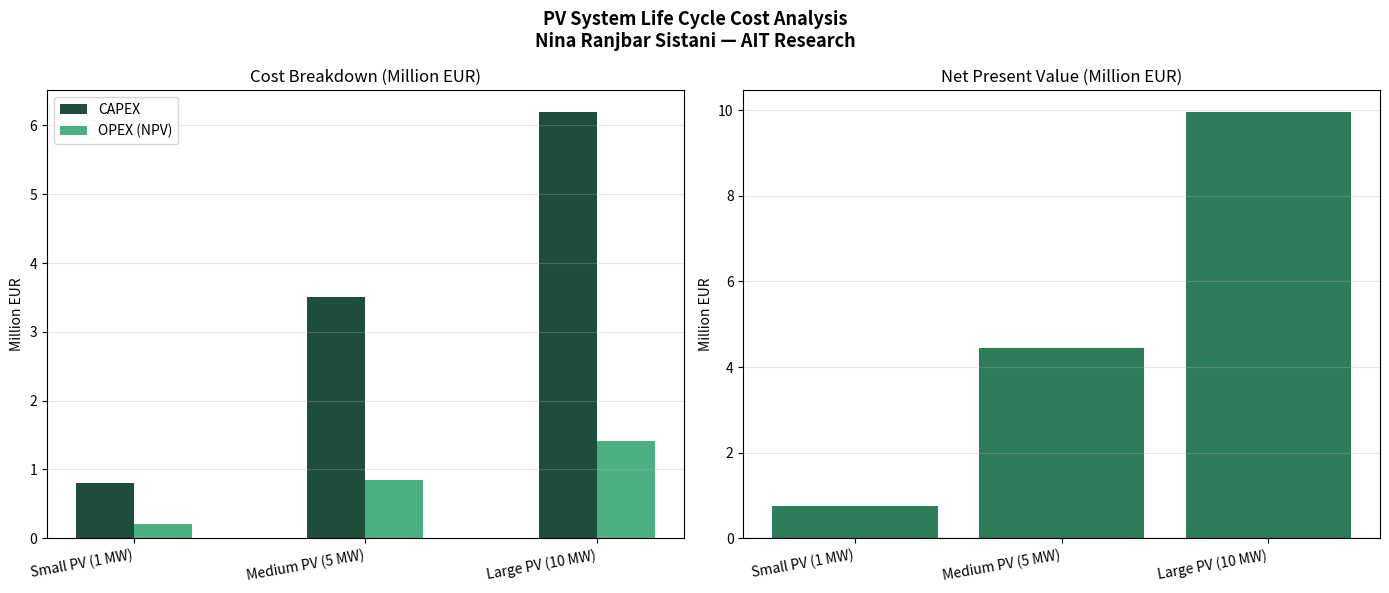

Recreate this plot in Python.
"""
PV System Life Cycle Cost Analysis (LCCA)
==========================================
Author: Nina Ranjbar Sistani
Description: Techno-economic analysis of utility-scale PV systems
             Based on research experience at AIT (Austrian Institute of Technology)
"""

import numpy as np
import matplotlib.pyplot as plt

# ─────────────────────────────────────────
# SYSTEM PARAMETERS
# ─────────────────────────────────────────

systems = {
    "Small PV (1 MW)": {
        "capacity_kw": 1000,
        "capex_per_kw": 800,       # EUR/kW
        "opex_per_kw_year": 15,    # EUR/kW/year
        "degradation_rate": 0.005, # 0.5% per year
        "capacity_factor": 0.15,   # Austria average
    },
    "Medium PV (5 MW)": {
        "capacity_kw": 5000,
        "capex_per_kw": 700,
        "opex_per_kw_year": 12,
        "degradation_rate": 0.005,
        "capacity_factor": 0.15,
    },
    "Large PV (10 MW)": {
        "capacity_kw": 10000,
        "capex_per_kw": 620,
        "opex_per_kw_year": 10,
        "degradation_rate": 0.005,
        "capacity_factor": 0.15,
    },
}

# ─────────────────────────────────────────
# FINANCIAL PARAMETERS
# ─────────────────────────────────────────

project_lifetime = 25   # years
discount_rate = 0.05    # 5%
electricity_price = 0.10  # EUR/kWh

# ─────────────────────────────────────────
# LCCA CALCULATION
# ─────────────────────────────────────────

def calculate_lcca(system, lifetime, discount_rate, electricity_price):
    """
    Calculate Life Cycle Cost Analysis for a PV system.
    Returns CAPEX, total OPEX, total revenue, LCOE and NPV.
    """
    capacity_kw = system["capacity_kw"]
    capex = system["capex_per_kw"] * capacity_kw
    opex_annual = system["opex_per_kw_year"] * capacity_kw
    cf = system["capacity_factor"]
    deg = system["degradation_rate"]

    total_opex = 0
    total_revenue = 0
    annual_energy = []

    for year in range(1, lifetime + 1):
        # Energy production with degradation
        energy_kwh = capacity_kw * cf * 8760 * ((1 - deg) ** year)
        annual_energy.append(energy_kwh)

        # Discount factor
        discount_factor = 1 / ((1 + discount_rate) ** year)

        # OPEX and Revenue (discounted)
        total_opex += opex_annual * discount_factor
        total_revenue += energy_kwh * electricity_price * discount_factor

    # LCOE: total cost / total energy produced
    total_energy = sum(annual_energy)
    lcoe = (capex + total_opex) / total_energy

    # NPV
    npv = total_revenue - capex - total_opex

    return {
        "CAPEX (EUR)": capex,
        "Total OPEX - NPV (EUR)": round(total_opex, 0),
        "Total Revenue - NPV (EUR)": round(total_revenue, 0),
        "LCOE (EUR/kWh)": round(lcoe, 4),
        "NPV (EUR)": round(npv, 0),
    }

# ─────────────────────────────────────────
# RUN ANALYSIS
# ─────────────────────────────────────────

results = {}
for name, params in systems.items():
    results[name] = calculate_lcca(
        params, project_lifetime, discount_rate, electricity_price
    )
    print(f"\n{'='*45}")
    print(f"  {name}")
    print(f"{'='*45}")
    for key, value in results[name].items():
        print(f"  {key}: {value:,.2f}")

# ─────────────────────────────────────────
# VISUALISATION
# ─────────────────────────────────────────

labels = list(results.keys())
capex_vals = [results[s]["CAPEX (EUR)"] / 1e6 for s in labels]
opex_vals  = [results[s]["Total OPEX - NPV (EUR)"] / 1e6 for s in labels]
rev_vals   = [results[s]["Total Revenue - NPV (EUR)"] / 1e6 for s in labels]
npv_vals   = [results[s]["NPV (EUR)"] / 1e6 for s in labels]

x = np.arange(len(labels))
width = 0.25

fig, axes = plt.subplots(1, 2, figsize=(14, 6))
fig.suptitle(
    "PV System Life Cycle Cost Analysis\nNina Ranjbar Sistani — AIT Research",
    fontsize=13, fontweight="bold"
)

# Chart 1: Cost breakdown
ax1 = axes[0]
bars1 = ax1.bar(x - width/2, capex_vals, width, label="CAPEX", color="#1E4D3B")
bars2 = ax1.bar(x + width/2, opex_vals,  width, label="OPEX (NPV)", color="#4CAF82")
ax1.set_title("Cost Breakdown (Million EUR)")
ax1.set_xticks(x)
ax1.set_xticklabels(labels, rotation=10, ha="right")
ax1.set_ylabel("Million EUR")
ax1.legend()
ax1.grid(axis="y", alpha=0.3)

# Chart 2: NPV comparison
ax2 = axes[1]
colors = ["#2E7D5A" if v >= 0 else "#CC0000" for v in npv_vals]
ax2.bar(labels, npv_vals, color=colors)
ax2.set_title("Net Present Value (Million EUR)")
ax2.set_ylabel("Million EUR")
ax2.axhline(0, color="black", linewidth=0.8)
ax2.set_xticklabels(labels, rotation=10, ha="right")
ax2.grid(axis="y", alpha=0.3)

plt.tight_layout()
plt.savefig("lcca_results.png", dpi=150, bbox_inches="tight")
plt.show()
print("\nChart saved as lcca_results.png")
